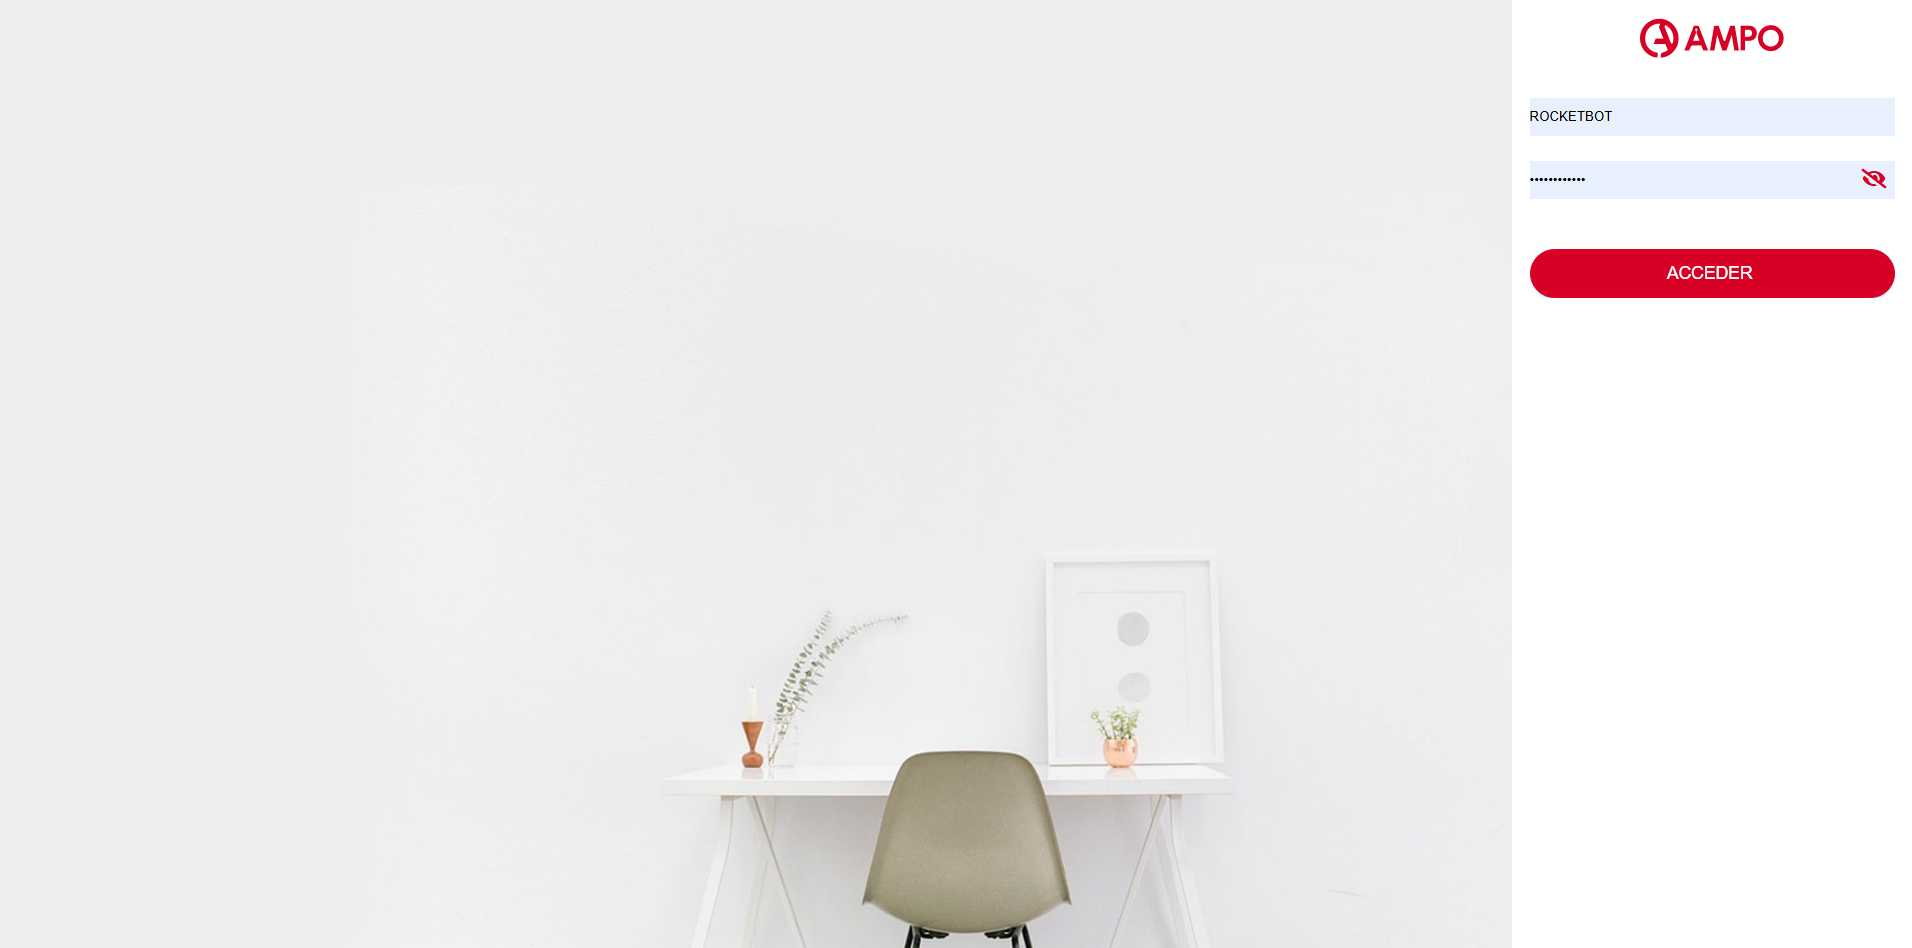
Task: Generar el informe de seguimiento a repuestos de las diferentes transacciones en SAP
Workflow: ODM_Login

Step 1: Chrome PORTAL AMPO in window '*PORTAL AMPO' (msedge.exe)

Step 2: type [User] into the text box 'user' in window '*PORTAL AMPO' (msedge.exe) (no picture)

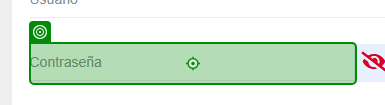
Step 3: type a value into the text box 'pass' in window '*PORTAL AMPO' (msedge.exe)
